Run: headless pygame with SDL's dummy video driver; simulated clock (each Clock.tick advances the game by its frame time, no real sleeping); random seed 0; keys injected as events and as key.get_pressed() state; no mouse input.
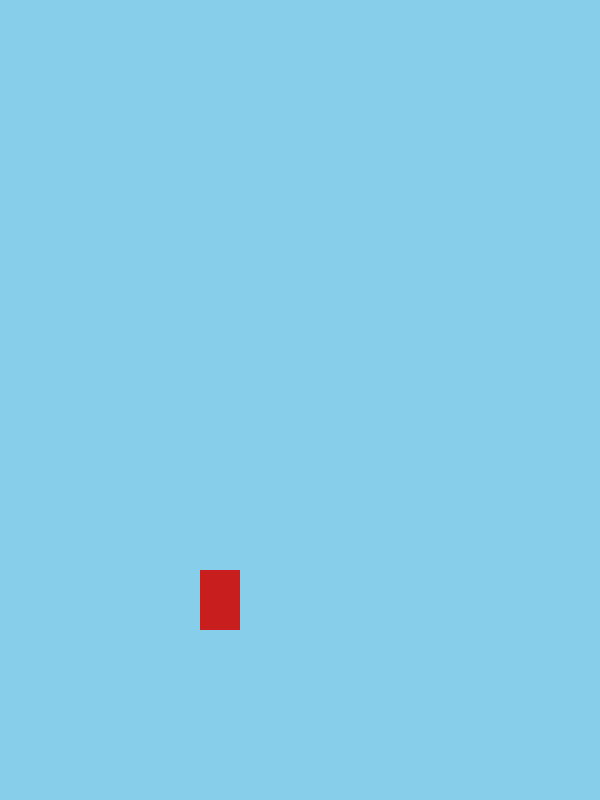
Frame 1 of 4 · flips 1–60 · no input
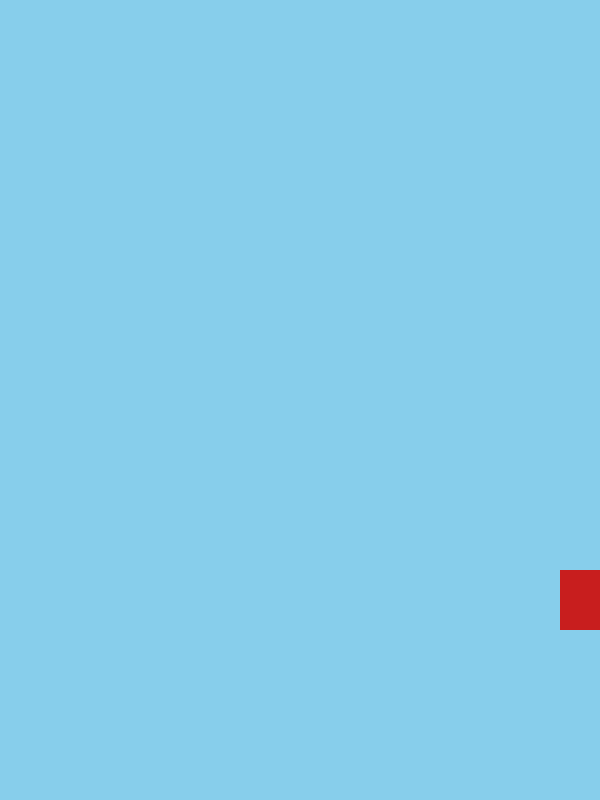
Frame 2 of 4 · flips 61–180 · tapped SPACE, RETURN · held RIGHT (→), D
Frame 3 of 4 · flips 181–300 · held DOWN (↓), S · screen unchanged from frame 2, image omitted
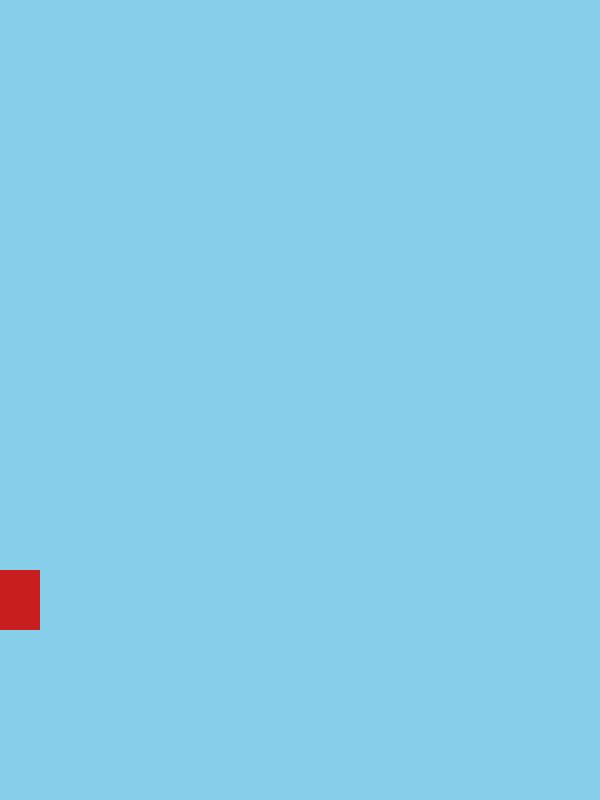
Frame 4 of 4 · flips 301–420 · held LEFT (←), A, UP (↑), W

The pygame program that drew these frames:

import pygame
import sys

pygame.init()

altura = 800
largura = 600
altura_jog = 60
largura_jog = 40
cor_jog = (200, 30, 30)

x_jog = 200
base_chao = 170
altura_chao = altura - base_chao - altura_jog  # posição y do topo do jogador quando estiver no chão
chao = altura_chao                                # chao agora é numérico (y do chão)
y_jog = chao                                      # começar no chão

velocidade_jog = 6
velocidade_y_jog = 0

gravidade = 1
pulo_jog = 20    # ajusta se quiser pulo mais alto/baixo
no_chao = True

tela = pygame.display.set_mode((largura, altura))
jogador_surf = pygame.Surface((largura_jog, altura_jog))
jogador_surf.fill(cor_jog)

while True:
    for event in pygame.event.get():
        if event.type == pygame.QUIT:
            pygame.quit()
            sys.exit()
        if event.type == pygame.KEYDOWN:
            if event.key == pygame.K_ESCAPE:
                pygame.quit()
                sys.exit()
            if event.key == pygame.K_UP and no_chao:
                velocidade_y_jog = -pulo_jog
                no_chao = False
            if event.key == pygame.K_c:   # teleporte para o chão
                y_jog = chao
                velocidade_y_jog = 0
                no_chao = True

    teclas = pygame.key.get_pressed()
    if teclas[pygame.K_LEFT]:
        x_jog -= velocidade_jog
    if teclas[pygame.K_RIGHT]:
        x_jog += velocidade_jog

    velocidade_y_jog += gravidade
    y_jog += velocidade_y_jog

    if y_jog >= chao:
        y_jog = chao
        velocidade_y_jog = 0
        no_chao = True

    # impedir sair da tela horizontal
    if x_jog < 0:
        x_jog = 0
    if x_jog + largura_jog > largura:
        x_jog = largura - largura_jog

    tela.fill((135, 206, 235))  # fundo céu
    tela.blit(jogador_surf, (int(x_jog), int(y_jog)))
    pygame.display.flip()
